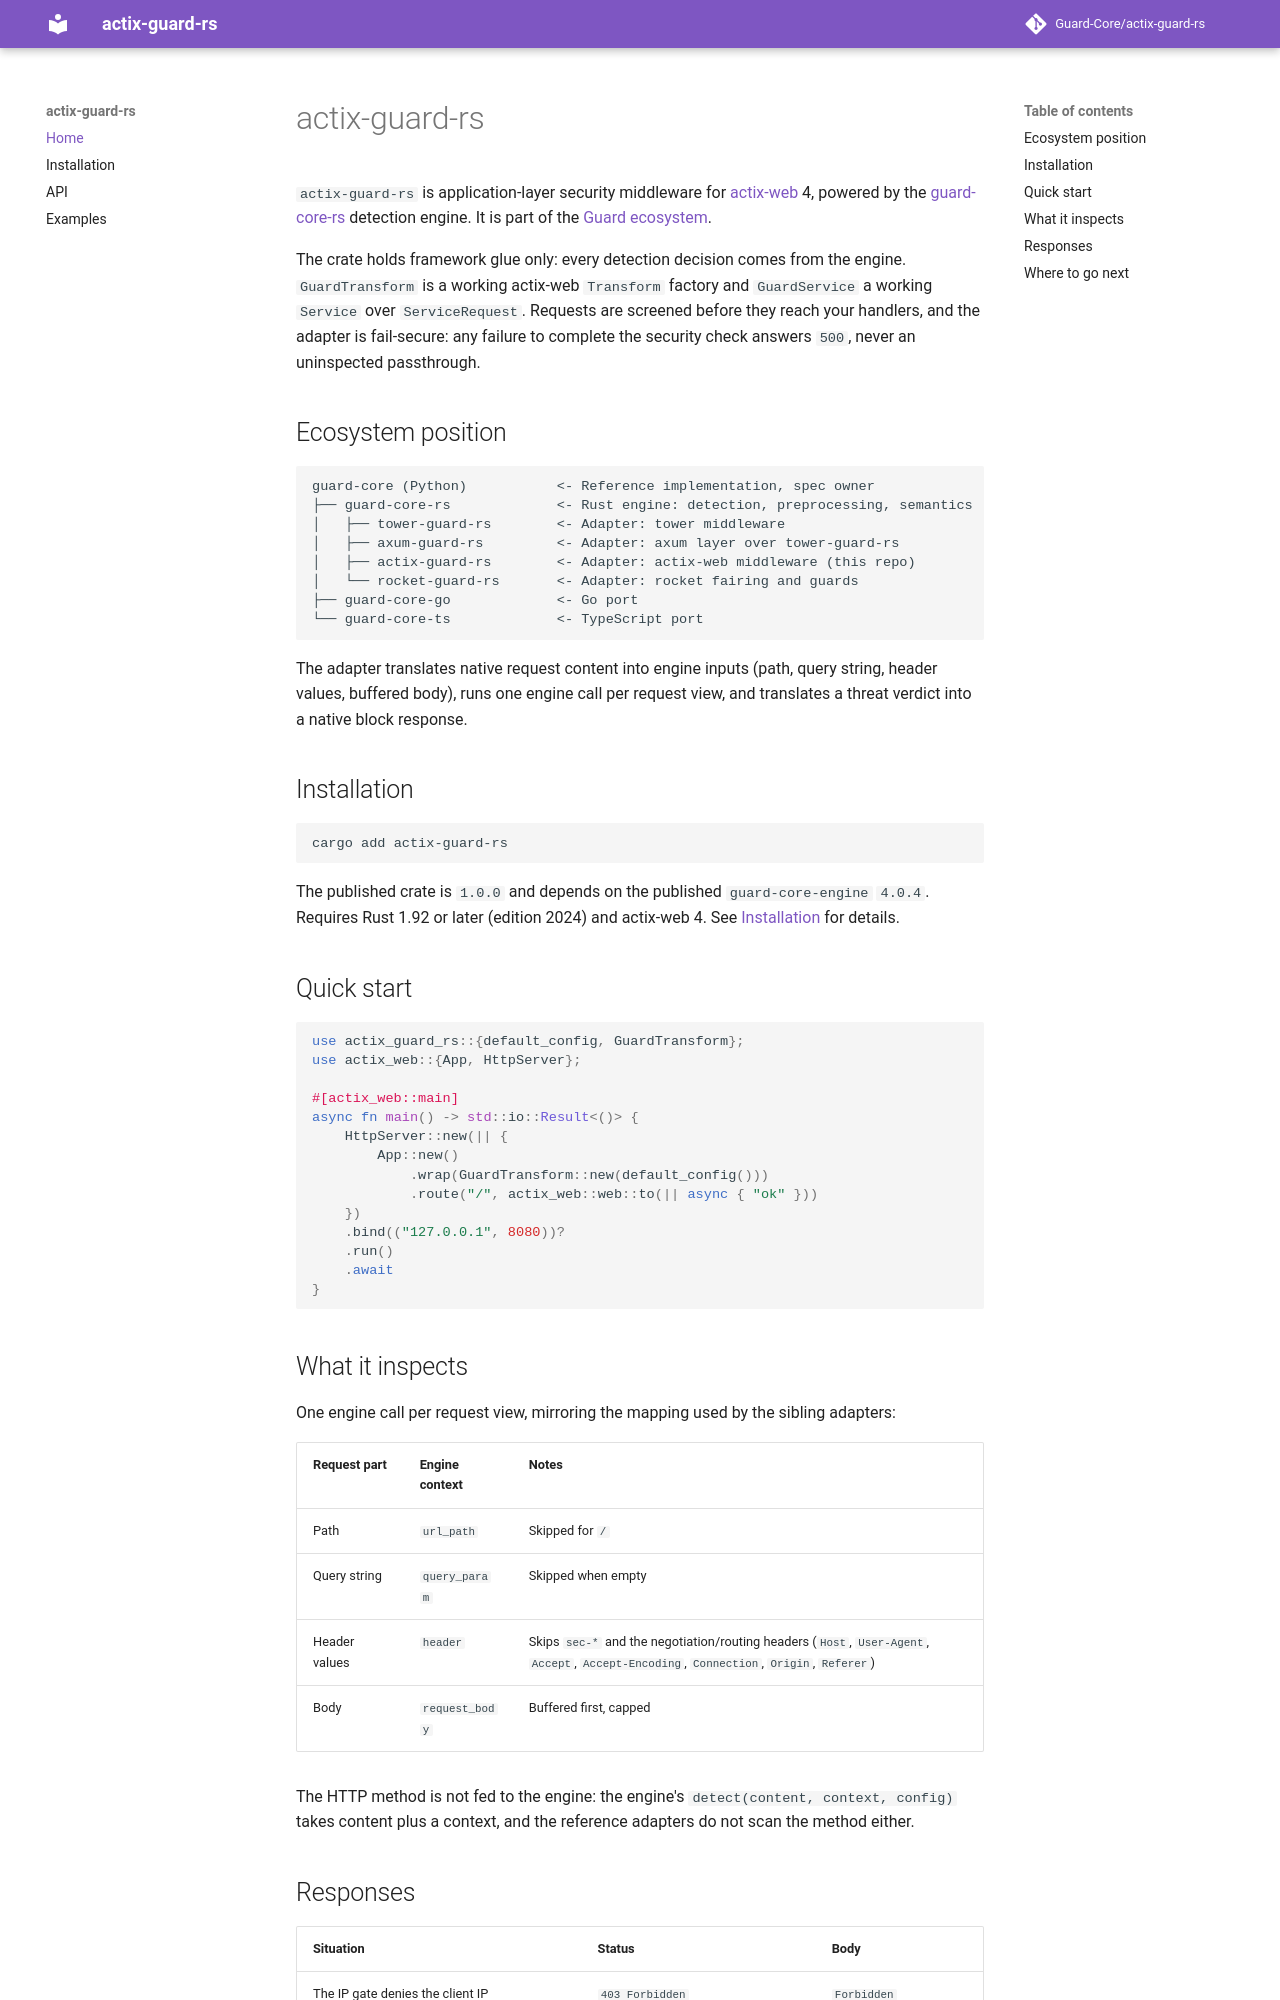

repository: Guard-Core/actix-guard-rs · page: index.html · generator: mkdocs

# actix-guard-rs

`actix-guard-rs` is application-layer security middleware for
[actix-web](https://github.com/actix/actix-web) 4, powered by the
[guard-core-rs](https://github.com/Guard-Core/guard-core-rs) detection engine.
It is part of the [Guard ecosystem](https://github.com/Guard-Core).

The crate holds framework glue only: every detection decision comes from the
engine. `GuardTransform` is a working actix-web `Transform` factory and
`GuardService` a working `Service` over `ServiceRequest`. Requests are
screened before they reach your handlers, and the adapter is fail-secure: any
failure to complete the security check answers `500`, never an uninspected
passthrough.

## Ecosystem position

```text
guard-core (Python)           <- Reference implementation, spec owner
├── guard-core-rs             <- Rust engine: detection, preprocessing, semantics
│   ├── tower-guard-rs        <- Adapter: tower middleware
│   ├── axum-guard-rs         <- Adapter: axum layer over tower-guard-rs
│   ├── actix-guard-rs        <- Adapter: actix-web middleware (this repo)
│   └── rocket-guard-rs       <- Adapter: rocket fairing and guards
├── guard-core-go             <- Go port
└── guard-core-ts             <- TypeScript port
```

The adapter translates native request content into engine inputs (path, query
string, header values, buffered body), runs one engine call per request view,
and translates a threat verdict into a native block response.

## Installation

```bash
cargo add actix-guard-rs
```

The published crate is `1.0.0` and depends on the published
`guard-core-engine` `4.0.4`. Requires Rust 1.92 or later (edition 2024) and
actix-web 4. See [Installation](installation.md) for details.

## Quick start

```rust
use actix_guard_rs::{default_config, GuardTransform};
use actix_web::{App, HttpServer};

#[actix_web::main]
async fn main() -> std::io::Result<()> {
    HttpServer::new(|| {
        App::new()
            .wrap(GuardTransform::new(default_config()))
            .route("/", actix_web::web::to(|| async { "ok" }))
    })
    .bind(("127.0.0.1", 8080))?
    .run()
    .await
}
```
